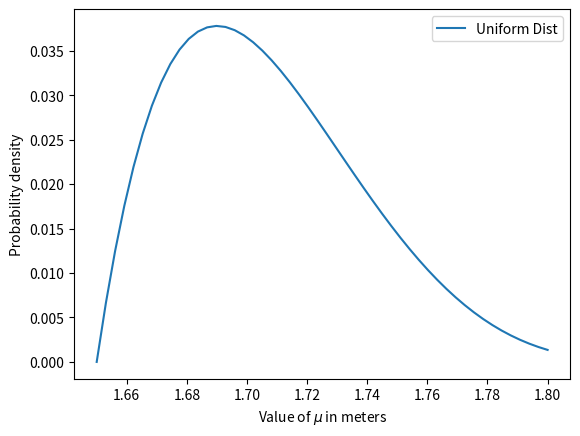

Recreate this plot in Python.
import scipy.stats as sts
import numpy as np
import matplotlib.pyplot as plt

mu = np.linspace(1.65, 1.8, num = 50)
test = np.linspace(0,2)
uniform_dist = sts.uniform.pdf(mu) + 1 

uniform_dist = uniform_dist/uniform_dist.sum()
beta_dist = sts.beta.pdf(mu, 2, 5, loc = 1.65, scale = 0.2)
beta_dist = beta_dist/beta_dist.sum()
plt.plot(mu, beta_dist, label = 'Uniform Dist')
plt.xlabel("Value of $\\mu$ in meters")
plt.ylabel("Probability density")
plt.legend()
